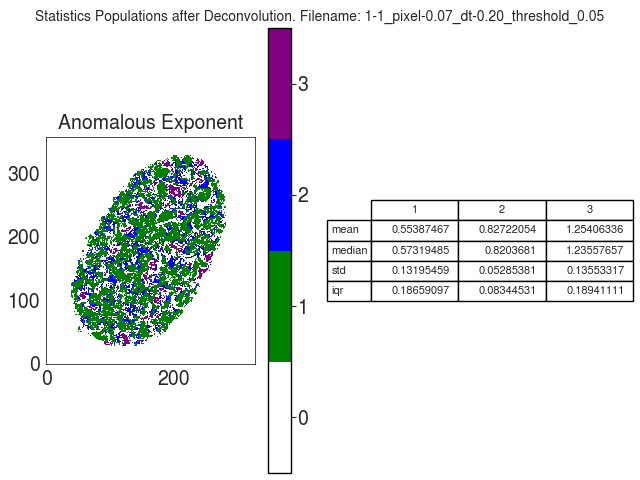

The table this chart was drawn from, first rows:
A
, 1, 2, 3
mean, 0.5539, 0.8272, 1.254
median, 0.5732, 0.8204, 1.236
std, 0.132, 0.05285, 0.1355
iqr, 0.1866, 0.08345, 0.1894
